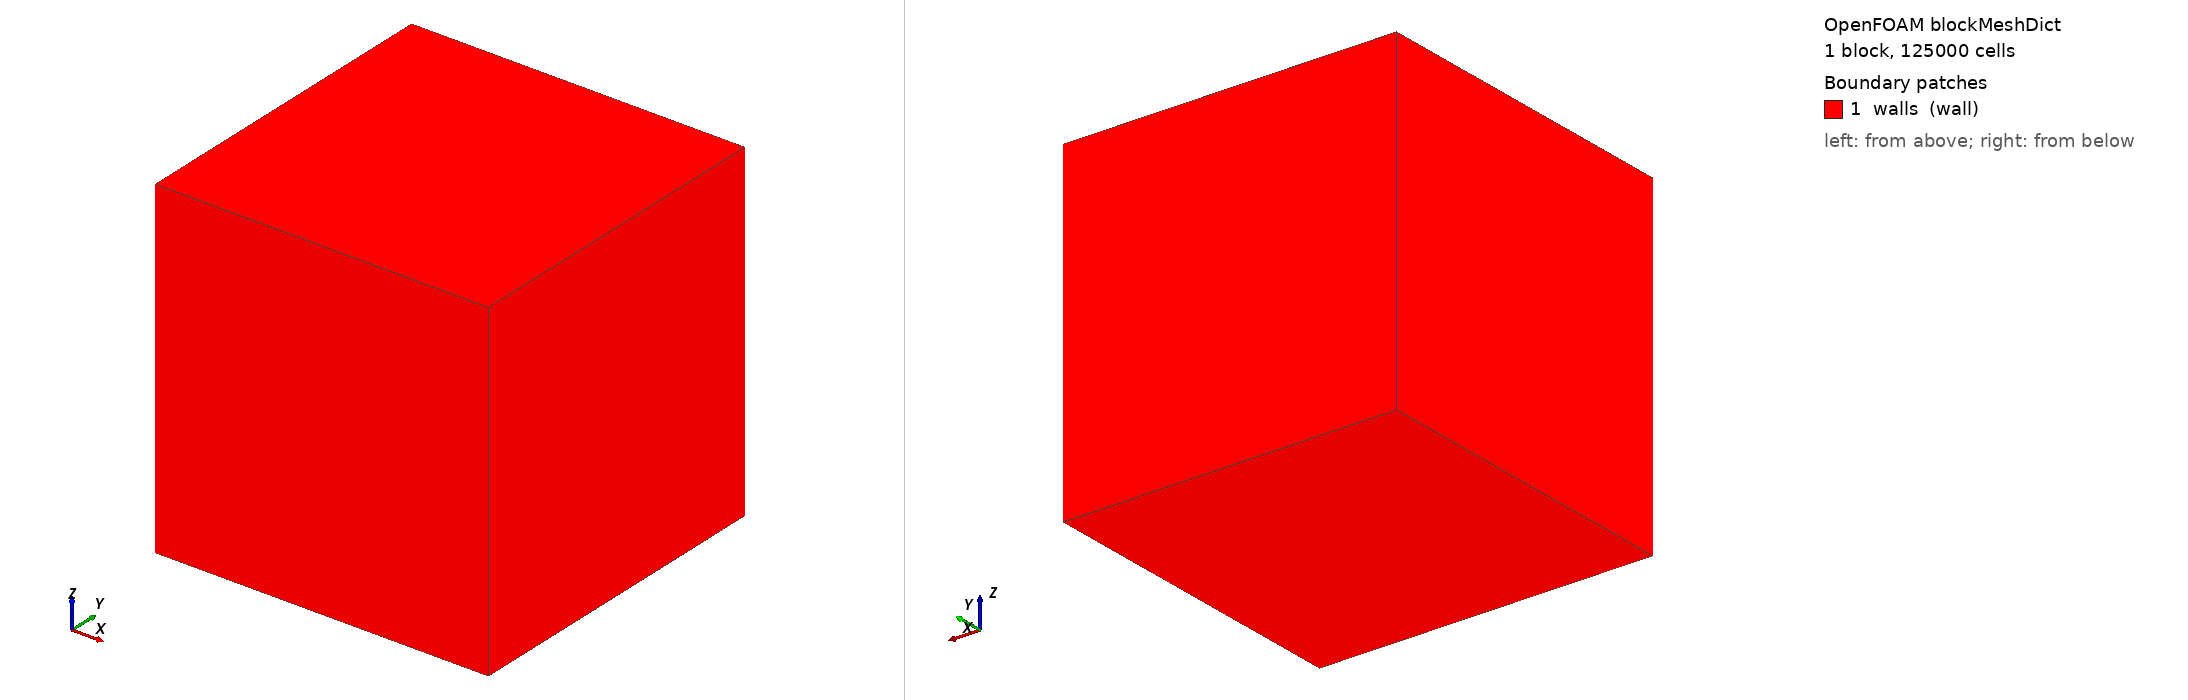

OpenFOAM case: the mesh blockMesh builds from blockMeshDict, 1 block(s), 125000 cells. Boundary patches (legend numbers): 1 walls (wall). Left view from above one corner, right view from below the opposite corner. Boundary conditions: 0 field file(s) under 0/; 0 of 1 drawn patches have an entry in a shipped field file.

=== system/blockMeshDict ===
/*--------------------------------*- C++ -*----------------------------------*\
  =========                 |
  \\      /  F ield         | radiationDose: Langevin drift
   \\    /   O peration     |
    \\  /    A nd           |
     \\/     M anipulation  |
\*---------------------------------------------------------------------------*/
FoamFile
{
    format      ascii;
    class       dictionary;
    object      blockMeshDict;
}
// * * * * * * * * * * * * * * * * * * * * * * * * * * * * * * * * * * * * * //

// A closed 100 mm cube of 2 mm cubes, walls all round. makeFields
// assumes this block's cell ordering (x fastest, then y, then z) and its 50
// cells in each direction.

scale   1;

vertices
(
    (0     0    0)
    (0.1   0    0)
    (0.1   0.1  0)
    (0     0.1  0)
    (0     0    0.1)
    (0.1   0    0.1)
    (0.1   0.1  0.1)
    (0     0.1  0.1)
);

blocks
(
    hex (0 1 2 3 4 5 6 7) (50 50 50) simpleGrading (1 1 1)
);

edges ();

boundary
(
    walls
    {
        type wall;
        faces
        (
            (0 1 5 4)
            (3 7 6 2)
            (0 4 7 3)
            (1 2 6 5)
            (0 3 2 1)
            (4 5 6 7)
        );
    }
);

mergePatchPairs ();

// ************************************************************************* //


=== system/controlDict ===
/*--------------------------------*- C++ -*----------------------------------*\
  =========                 |
  \\      /  F ield         | radiationDose: Langevin drift
   \\    /   O peration     |
    \\  /    A nd           |
     \\/     M anipulation  |
\*---------------------------------------------------------------------------*/
FoamFile
{
    format      ascii;
    class       dictionary;
    object      controlDict;
}

application     postProcess;
startTime       0;
endTime         0;
deltaT          1;
writeControl    timeStep;
writeInterval   1;
purgeWrite      0;
writeFormat     ascii;
writePrecision  10;

// The drift of the Langevin model. With an eddy diffusivity K linear in y
// (makeFields) and no mean flow, particles released at a point drift by
// exactly grad(K) t. The Langevin model's step integrates the velocity with
// sigma, grad(sigma) and T_L frozen and adds the mean displacement freezing
// leaves out; without that correction its drift falls short, to half of
// grad(K) for steps much longer than T_L when the gradient is all in sigma,
// and to nothing when it is all in T_L. Each field is walked with steps of
// 5 ms (minLagrangianTime 0.25, so h = dt / T_L ~ 100), with the model's
// default steps (h ~ 4), and with the random displacement model, whose
// Gaussian increments with drift grad(K) realise grad(K) t exactly.

langevin
{
    type        langevin;
    Cmu         0.09;
    Cl          0.15;
}

drift
{
    type            radiationDose;
    libs            ("libradiationDose.so");
    U               U;
    fluenceRate     G;
    seed            7;
    seeding
    {
        type        pointInjection;
        nParticles  40000;
        // A cell centre; the radius is negligible beside the spread.
        region      { type sphere; centre (0.051 0.051 0.051); radius 1e-5; }
    }
    termination     { escapePatches (); maxTime 1; maxDose 0; wallReflection true; }
    integration     { dtMax 0.005; cflMax 2; }
    output          { kInact (0.1); writeVtk false; }
}

functions
{
    // grad(K) from sigma: k linear in y, T_L uniform (50 us)
    sigmaLongSteps
    {
        $drift;
        dispersion  { $langevin; k kSigma; omega omegaUniform; minLagrangianTime 0.25; }
    }
    sigmaDefaultSteps
    {
        $drift;
        dispersion  { $langevin; k kSigma; omega omegaUniform; }
    }
    sigmaRandomDisplacement
    {
        $drift;
        dispersion  { $langevin; type randomDisplacement; k kSigma; omega omegaUniform; }
    }

    // grad(K) from T_L: k uniform, T_L linear in y (50 us at the release)
    tauLongSteps
    {
        $drift;
        dispersion  { $langevin; k kUniform; omega omegaT; minLagrangianTime 0.25; }
    }
    tauDefaultSteps
    {
        $drift;
        dispersion  { $langevin; k kUniform; omega omegaT; }
    }
    tauRandomDisplacement
    {
        $drift;
        dispersion  { $langevin; type randomDisplacement; k kUniform; omega omegaT; }
    }
}

// ************************************************************************* //
